Run: headless pygame with SDL's dummy video driver; simulated clock (each Clock.tick advances the game by its frame time, no real sleeping); random seed 0; keys injected as events and as key.get_pressed() state; no mouse input.
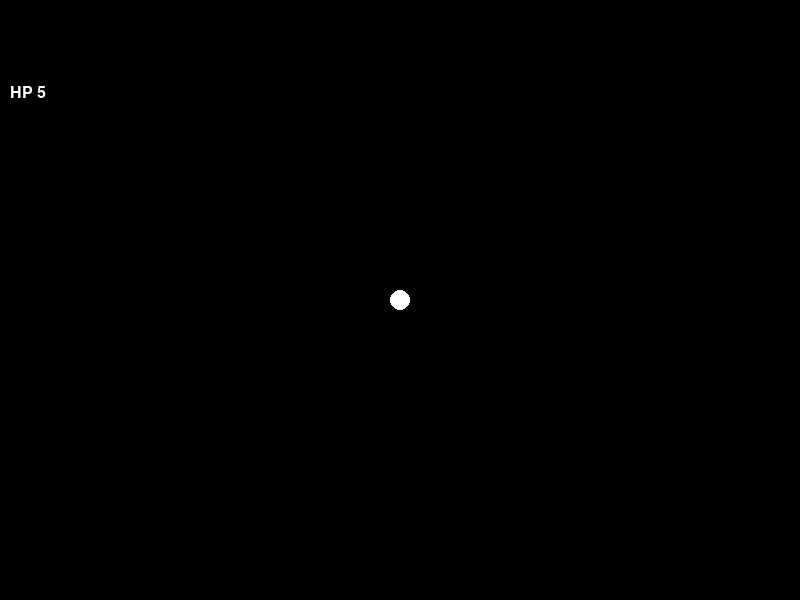
Frame 1 of 4 · flips 1–60 · no input
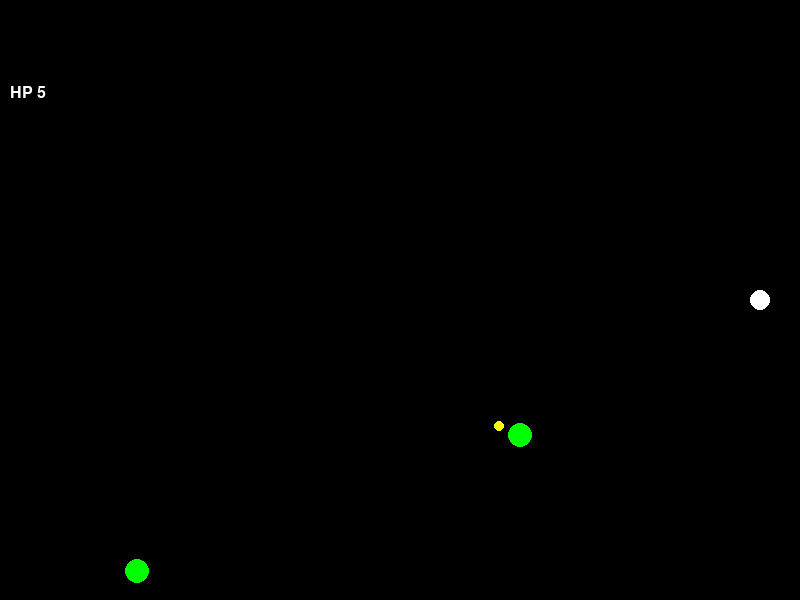
Frame 2 of 4 · flips 61–180 · tapped SPACE, RETURN · held RIGHT (→), D
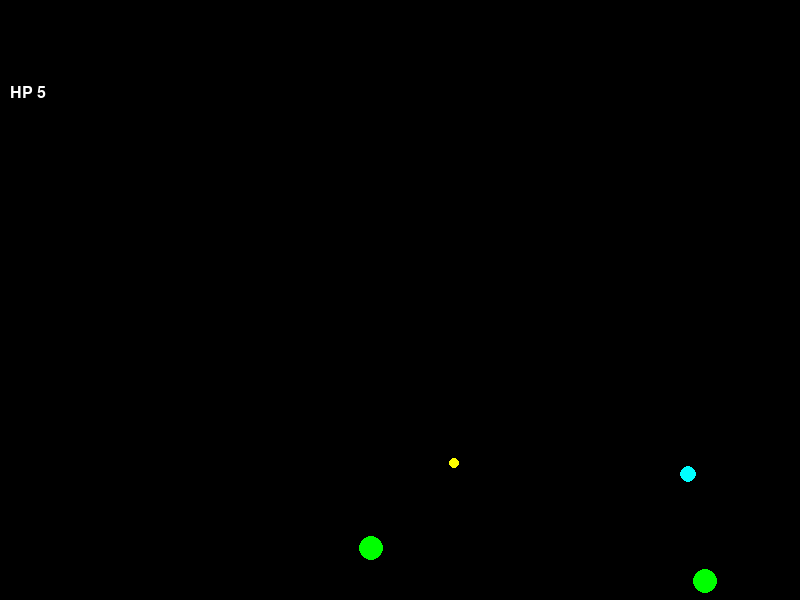
Frame 3 of 4 · flips 181–300 · held DOWN (↓), S
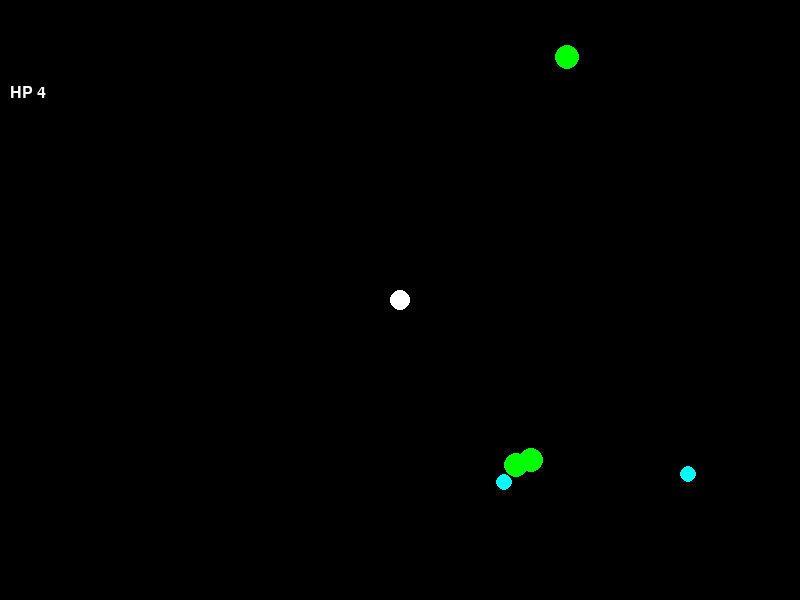
Frame 4 of 4 · flips 301–420 · held LEFT (←), A, UP (↑), W

The pygame program that drew these frames:

# Created by 임현우

import pygame, random

pygame.init()                                   # pygame 기능 전부 초기화(화면/입력/사운드 등 준비)

# 게임 초기화 및 기본 설정
screen = pygame.display.set_mode((800, 600))    # 800x600 크기의 게임 창 만들기
pygame.display.set_caption("본인 학번, 이름")
clock = pygame.time.Clock()                     # FPS(초당 프레임) 제어용 시계
font = pygame.font.SysFont(None, 24)            # 기본 글꼴(크기 24)

# 플레이어 관련 변수
player_pos = pygame.Vector2(400, 300)           # 플레이어 위치(화면 중앙에서 시작)
player_color = (255, 255, 255)                  # 플레이어 색
player_speed = 3                                # 플레이어 이동 속도
player_hp = 5                                   # 플레이어 체력

# 적 관련 변수
enemies = []                                    # 적 리스트
enemy_spawn_delay = 1000                        # 적 생성 간격 (마지막 적 생성 후 enemy_spawn_delay 만큼 기다려야 다시 생성)
last_spawn_time = 0                             # 마지막 적 생성 시각

# 총알 관련 변수
bullets = []                                    # 총알 리스트(총알을 발사하는 것 역시 객체이기 때문에)
shoot_delay = 1000                              # 총알 발사 간격 (마지막 발사 시각 이후 shoot_delay만큼 기다려야 다시 발사가 됨)
last_shot_time = 0                              # 마지막 발사 시각

# 경험치 오브 관련 변수
items = []                                      # 아이템 리스트(적을 잡은 후 나오는 경험치 오브젝트들도 여러개 이기 때문)

# 이벤트 처리 함수 (창 닫기 등)
def handle_events():
    """
    창 닫기(X 버튼) 등 OS 이벤트를 처리.
    QUIT 이벤트가 오면 pygame을 정리하고 프로그램 종료.
    """
    for event in pygame.event.get():
        if event.type == pygame.QUIT:
            pygame.quit()
            exit()

# 입력 처리 함수(플레이어 이동)
def move_player(keys):
    """
    키보드 입력(WASD)에 따라 플레이어 위치를 바꿈.
    좌표는 Vector2라서 .x, .y 로 접근해 더하고 빼면 됨.
    """
    if keys[pygame.K_w]: player_pos.y -= player_speed
    if keys[pygame.K_s]: player_pos.y += player_speed
    if keys[pygame.K_a]: player_pos.x -= player_speed
    if keys[pygame.K_d]: player_pos.x += player_speed

# 적 생성 함수
def spawn_enemy(now):
    """
    일정 간격(enemy_spawn_delay)마다 적 1마리 생성.
    - 적은 랜덤 위치에서 등장함
    """
    global last_spawn_time
    if now - last_spawn_time > enemy_spawn_delay:
        # 초록색 적
        hp, exp, color = 1, 1, (0, 255, 0)

        # 랜덤 위치에서 적이 생성되도록 하는 코드
        pos = pygame.Vector2(random.randint(0, 800), random.choice([-20, 620])) 
        # x 좌표 = random.randint(0, 800): 0~800 사이 랜덤한 위치
        # y 좌표 = random.choice([-20, 620]): -20 이나 620 중 선택
        # -20과 620은 각각 화면의 맨 위와 맨 아래에서 스폰하는 것을 뜻함

        enemies.append({"pos": pos, "hp": hp, "exp": exp, "color": color})  # 위에서 정해진 좌표(pos)를 이용하여 적을 생성함
        last_spawn_time = now                                               # 적이 나온 시간을 기록 후, 다음 적이 생성되기 까지 기다림

# 이동 함수(적)
def move_enemies():
    # (플레이어 위치 - 적 위치) --> 플레이어를 바라보는 방향 벡터
    # normalize() 로 길이를 1로 맞춘 뒤 * 2 해서 속도 적용
    for enemy in enemies:
        enemy["pos"] += (player_pos - enemy["pos"]).normalize() * 2     # * 2 에서 숫자 2 를 바꾸면 적의 속도를 바꿀 수 있음

# 플레이어와 적 사이 거리를 계산해주는 함수
def get_distance(enemy):
    # enemy["pos"] : 적의 위치
    # player_pos.distance_to(적 위치) --> 플레이어와 적 사이 거리(숫자) 반환
    return player_pos.distance_to(enemy["pos"])

# 총알 생성 함수
def shoot_bullet(now):
    global last_shot_time
    if now - last_shot_time > shoot_delay:
        if enemies:
            target = min(enemies, key=get_distance)     # 가장 가까운 적 찾기
            direction = (target["pos"] - player_pos).normalize()
        else:
            direction = pygame.Vector2(1, 0)            # 적이 없는 경우
        bullets.append([player_pos.copy(), direction])
        last_shot_time = now

# 이동 함수(총알)
def move_bullets():
    # bullet[0] = 총알 위치, bullet[1] = 총알 방향
    # 총알 위치를 방향 * 3 만큼 이동 (총알 속도는 3)
    for bullet in bullets:
        bullet[0] += bullet[1] * 3

# 오브젝트 충돌 처리 함수 (총알 <-> 적 | 적 <-> 플레이어)
def check_collisions():
    """
    1) 총알-적: 거리가 15 미만이면 피격 → hp 감소, 0 이하 시 경험치 오브 생성
    2) 적-플레이어: 거리가 20 미만이면 플레이어 피격 → hp 감소, 0 이면 게임오버
    """
    global player_hp

    # 총알-적 충돌 처리
    for bullet in bullets:
        for enemy in enemies:
            if bullet[0].distance_to(enemy["pos"]) < 15:    # 총알-적 충돌 판정
                enemy["hp"] -= 1                            # 적 체력 1만큼 감소
                bullets.remove(bullet)                      # 총알 제거
                if enemy["hp"] <= 0:                        # 적이 죽으면
                    items.append({
                        "pos": enemy["pos"].copy(),         # 경험치 오브 생성 위치 = 적의 위치 값을 복사해 경험치 오브 위치에 넣어줌
                        "value": enemy["exp"]               # 경험치 값
                    })
                    enemies.remove(enemy)                   # 적 제거
                break                                       # 한 총알은 하나의 적만 맞춤

    # 적-플레이어 충돌 처리
    for enemy in enemies:
        if enemy["pos"].distance_to(player_pos) < 20:       # 적-플레이어 충돌
            enemies.remove(enemy)                           # 적 제거 (경험치 오브 생성 X)
            player_hp -= 1                                  # 플레이어 체력 1만큼 감소
            if player_hp <= 0:                              # 체력이 0 이라면
                print("GAME OVER")
                pygame.quit()
                exit()

# 그리기 함수 (배경/플레이어/적/총알/UI)
def draw_scene():
    """
    화면을 모두 그린 뒤 마지막에 flip()으로 실제 모니터에 표시.
    - 플레이어/적/총알을 각각 원(circle)으로 간단히 표현
    - 텍스트는 font.render 로 Surface 만든 뒤 blit 으로 붙임
    """
    screen.fill((0, 0, 0))                                              # 배경 색상
    pygame.draw.circle(screen, player_color, player_pos, 10)            # 플레이어 생성

    for enemy in enemies: 
        pygame.draw.circle(screen, enemy["color"], enemy["pos"], 12)    # 적 객체
    for bullet in bullets: 
        pygame.draw.circle(screen, (255, 255, 0), bullet[0], 5)         # 총알 객체
    for item in items: 
        pygame.draw.circle(screen, (0, 255, 255), item["pos"], 8)       # 경험치 객체

    # UI를 그리는 부분(font.render(표시될 글씨, 안티앨리어싱 여부(True), 색상), (x,y)글씨 위치 좌표)
    screen.blit(font.render("HP " + str(player_hp), True, (255,255,255)), (10, 85))

    pygame.display.flip()                                               # 더블버퍼링 --> 실제 화면으로 전환

# 메인 루프, 모든 함수를 실행 시키는 부분
while True:
    handle_events()                     # 창 닫기 등 OS 이벤트 처리

    keys = pygame.key.get_pressed()     # 키보드 눌림 상태 얻기
    move_player(keys)                   # 입력에 따라 플레이어 이동

    now = pygame.time.get_ticks()       # 현재 시각 (tick)
    spawn_enemy(now)                    # 적 생성
    move_enemies()                      # 적 이동
    shoot_bullet(now)                   # 자동 사격(가까운 적 방향)
    move_bullets()                      # 총알 이동
    check_collisions()                  # 충돌 처리

    draw_scene()                        # 화면 그리기 + flip
    clock.tick(60)                      # 1초에 60프레임으로 고정
